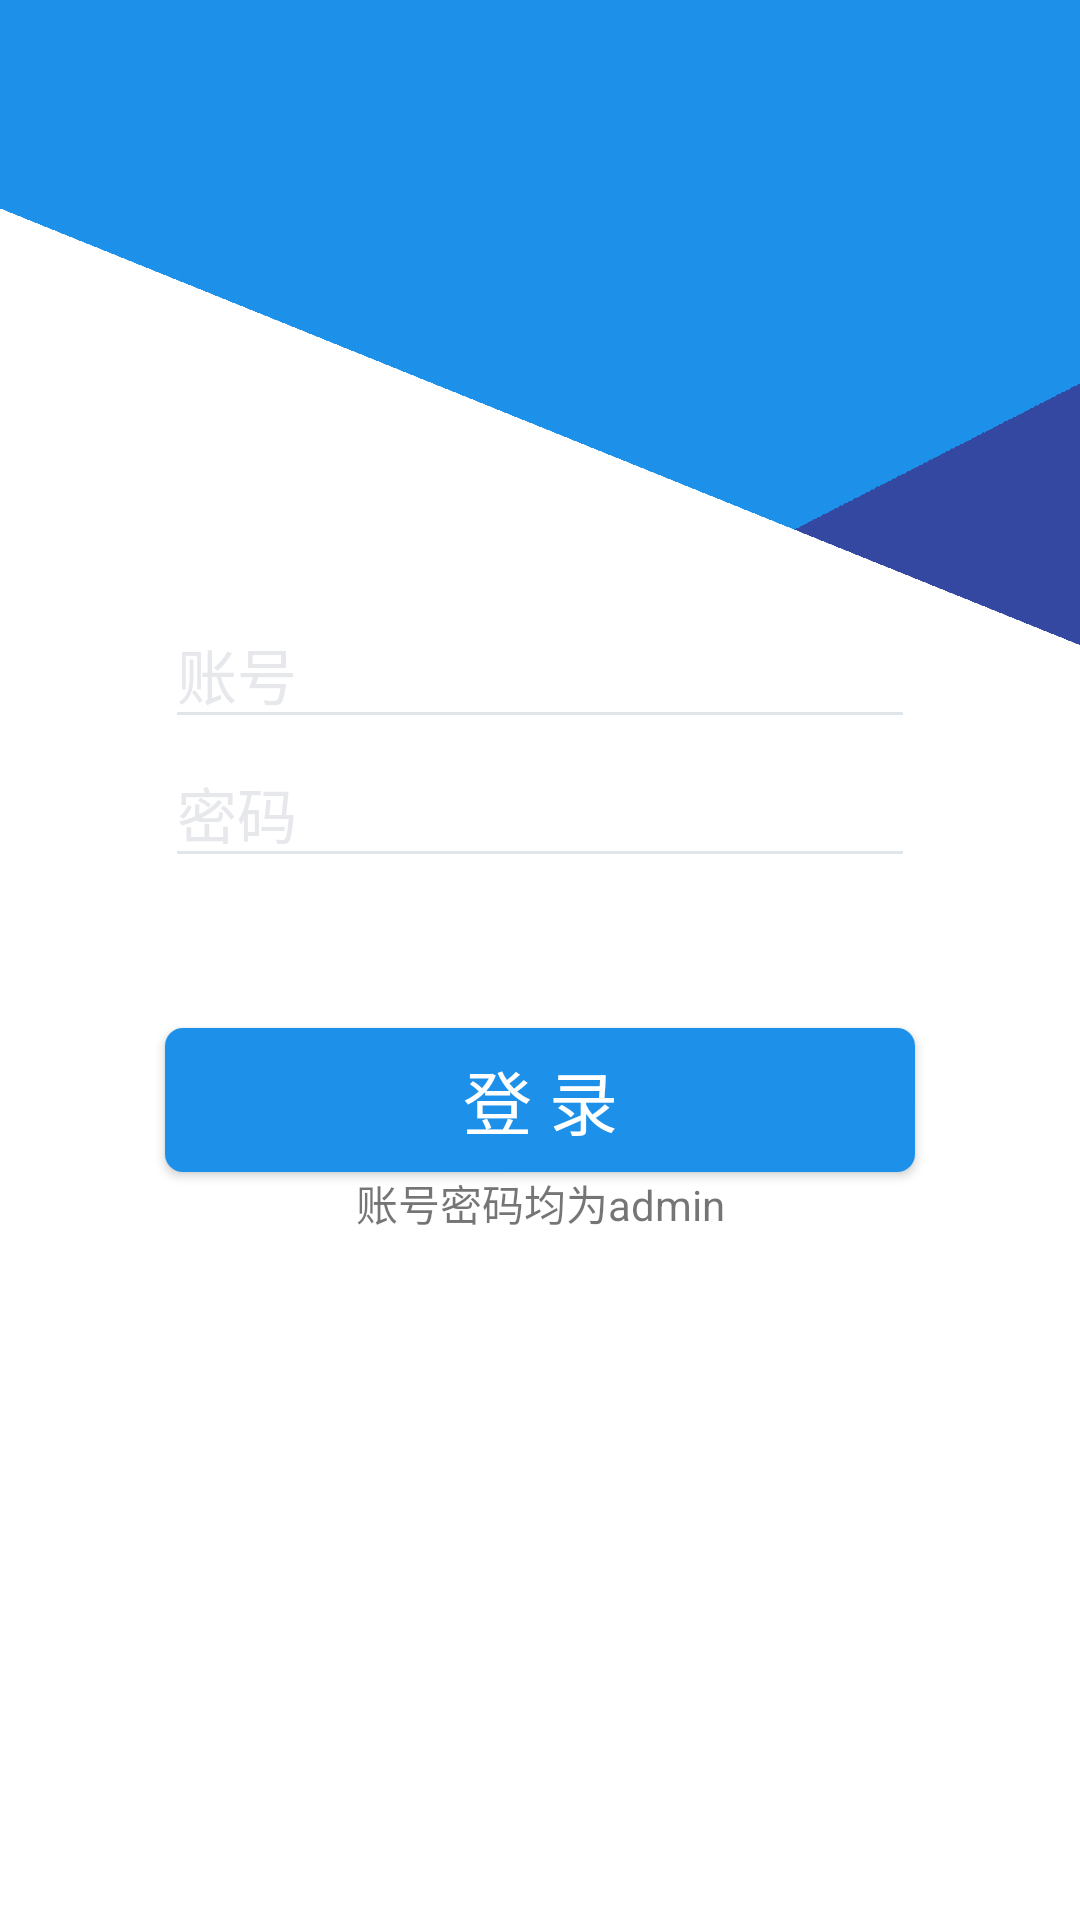

This screen was rendered from an Android layout file. Write that file and the resources it references.
<!-- AndroidManifest.xml: application theme AppTheme -->
<!-- res/layout/login.xml -->
<?xml version="1.0" encoding="utf-8"?>
<LinearLayout xmlns:android="http://schemas.android.com/apk/res/android"
    xmlns:app="http://schemas.android.com/apk/res-auto"
    xmlns:tools="http://schemas.android.com/tools"
    android:layout_width="match_parent"
    android:layout_height="match_parent"
    android:background="@drawable/login"
    android:orientation="vertical"
    app:layout_behavior="@string/appbar_scrolling_view_behavior"
    tools:context="com.example.v04.login">



    <LinearLayout
        android:layout_width="match_parent"
        android:layout_height="200dp"
        android:orientation="vertical">
        <ImageView
            android:layout_width="130dp"
            android:layout_height="130dp"
            android:layout_marginTop="60dp"
            android:layout_gravity="center_horizontal"
            android:src="@mipmap/ic_launcher_round" />

    </LinearLayout>

    <LinearLayout
        android:layout_width="match_parent"
        android:layout_height="wrap_content"

        android:orientation="vertical">


        <EditText
            android:id="@+id/user"
            android:layout_width="250dp"
            android:layout_height="wrap_content"
            android:layout_gravity="center"
            android:ems="20"
            android:hint="账号"
            android:textSize="20dp"
            android:textColorHint="#E6E8EB"

            android:inputType="textPersonName" />

        <EditText
            android:id="@+id/password"
            android:layout_width="250dp"
            android:layout_gravity="center"
            android:layout_height="wrap_content"
            android:ems="20"
            android:hint="密码"
            android:textColorHint="#E6E8EB"
            android:textSize="20dp"

            android:inputType="textPassword" />

        <Button
            android:id="@+id/login"
            android:layout_width="250dp"
            android:layout_gravity="center"
            android:layout_height="wrap_content"
            android:layout_marginTop="50dp"
            android:text="登 录"
            android:padding="5dp"
            android:textColor="#fff"
            android:textSize="23dp"
            android:background="@drawable/button"
            />
    <TextView
    android:layout_width="match_parent"
    android:layout_height="wrap_content"
    android:text="账号密码均为admin"
        android:gravity="center"
    />
    </LinearLayout>

</LinearLayout>
<!-- resources referenced by this layout -->
<resources>
  <!-- drawable button (drawable) -->
  <?xml version="1.0" encoding="utf-8"?>
  <selector xmlns:android="http://schemas.android.com/apk/res/android">
  
      <item android:state_focused="false">
          <shape>
              <solid android:color="#1d91e9"/>
              <corners android:topLeftRadius="6dp"
                  android:topRightRadius="6dp"
                  android:bottomRightRadius="6dp"
                  android:bottomLeftRadius="6dp"/>
          </shape>
      </item>
  </selector>
  <!-- drawable login: jpg bitmap (drawable, 167653 bytes) -->
  <style name="AppTheme" parent="Theme.AppCompat.Light.DarkActionBar">
          
          <item name="colorPrimary">@color/colorPrimary</item>
          <item name="colorPrimaryDark">@color/colorPrimaryDark</item>
          <item name="colorAccent">@color/colorPrimary</item>
          
          <item name="colorControlNormal">#e1e6ea</item>
          
          <item name="colorControlActivated">#330000</item>
      </style>
  <!-- not gathered from this repository: default colours our renderer supplied (Android Studio template values) -->
  <color name="colorPrimary">#FF6200EE</color>
  <color name="colorPrimaryDark">#FF3700B3</color>
</resources>
